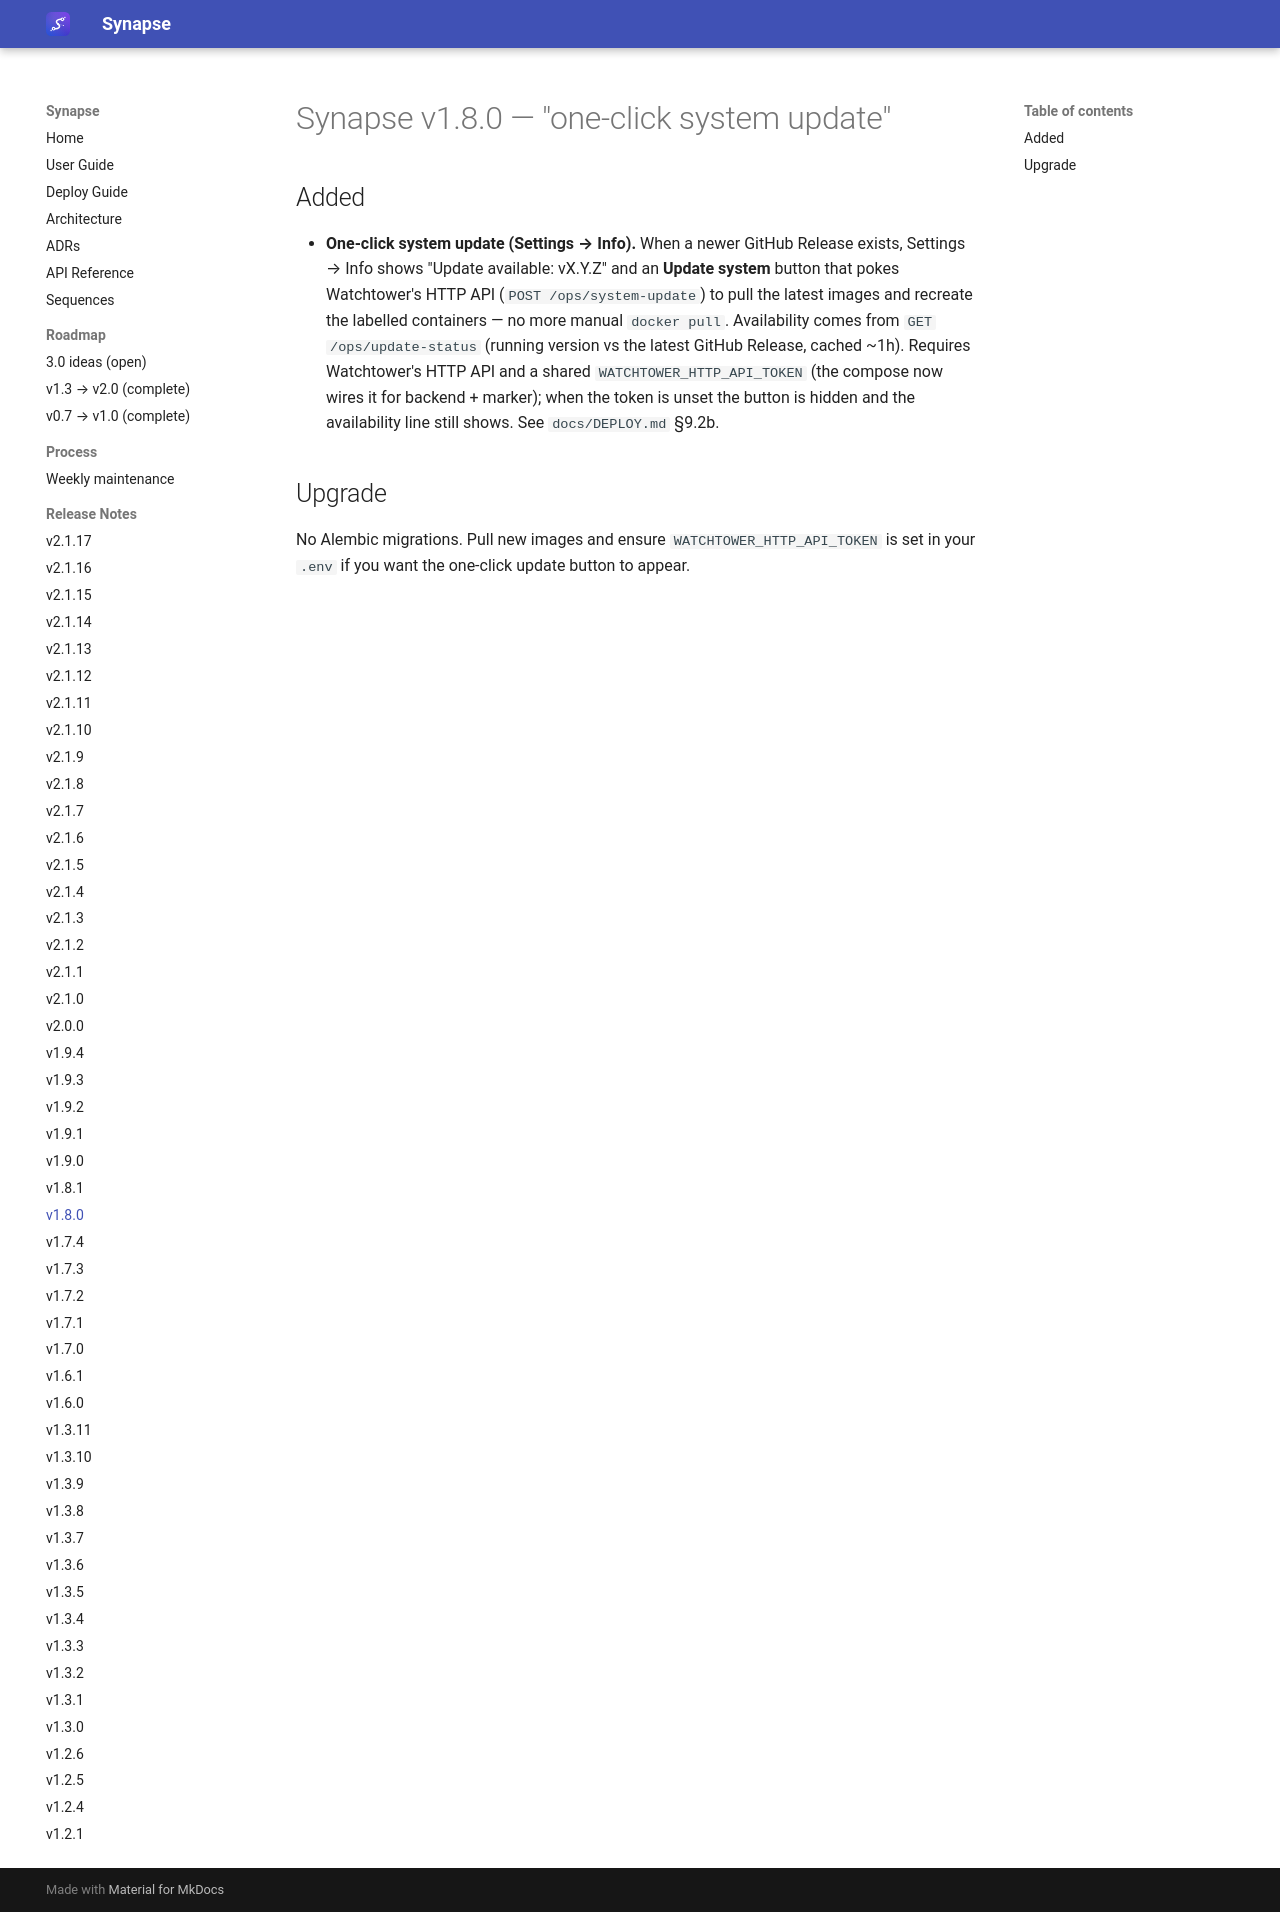

repository: Emanuele-Chiummo/llm-wiki-synapse · page: release-notes/v1.8.0/index.html · generator: mkdocs

# Synapse v1.8.0 — "one-click system update"

## Added

- **One-click system update (Settings → Info).** When a newer GitHub Release exists, Settings →
  Info shows "Update available: vX.Y.Z" and an **Update system** button that pokes Watchtower's
  HTTP API (`POST /ops/system-update`) to pull the latest images and recreate the labelled
  containers — no more manual `docker pull`. Availability comes from `GET /ops/update-status`
  (running version vs the latest GitHub Release, cached ~1h). Requires Watchtower's HTTP API and
  a shared `WATCHTOWER_HTTP_API_TOKEN` (the compose now wires it for backend + marker); when the
  token is unset the button is hidden and the availability line still shows. See `docs/DEPLOY.md`
  §9.2b.

## Upgrade

No Alembic migrations. Pull new images and ensure `WATCHTOWER_HTTP_API_TOKEN` is set in your
`.env` if you want the one-click update button to appear.
